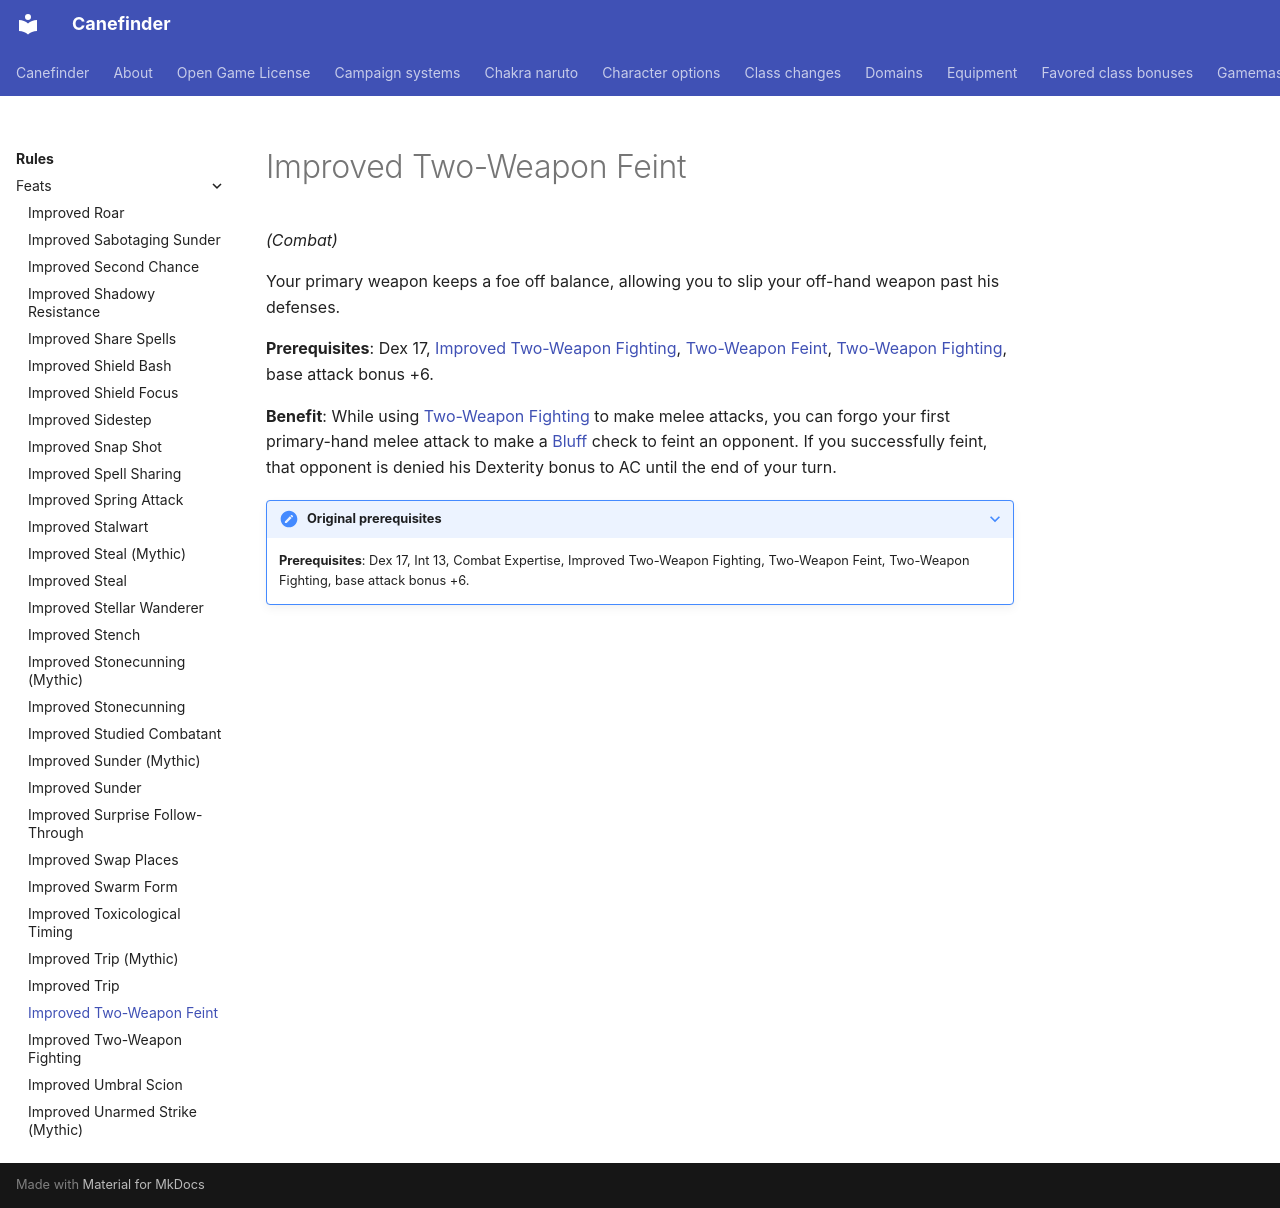

repository: canefinderhouserules/Canefinderhouserules · page: rules/feats/improved-two-weapon-feint/index.html · generator: mkdocs

# Improved Two-Weapon Feint

*(Combat)*

Your primary weapon keeps a foe off balance, allowing you to slip your off-hand weapon past his defenses.

**Prerequisites**: Dex 17, [Improved Two-Weapon Fighting](improved-two-weapon-fighting.md), [Two-Weapon Feint](two-weapon-feint.md), [Two-Weapon Fighting](two-weapon-fighting.md), base attack bonus +6.

**Benefit**: While using [Two-Weapon Fighting](two-weapon-fighting.md) to make melee attacks, you can forgo your first primary-hand melee attack to make a [Bluff](../skills/bluff.md) check to feint an opponent. If you successfully feint, that opponent is denied his Dexterity bonus to AC until the end of your turn.

??? note "Original prerequisites"

    **Prerequisites**: Dex 17, Int 13, Combat Expertise, Improved Two-Weapon Fighting, Two-Weapon Feint, Two-Weapon Fighting, base attack bonus +6.
